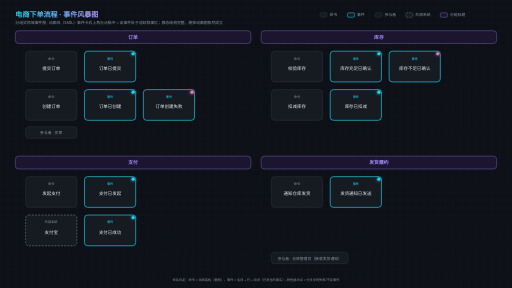
t = 0.00 s
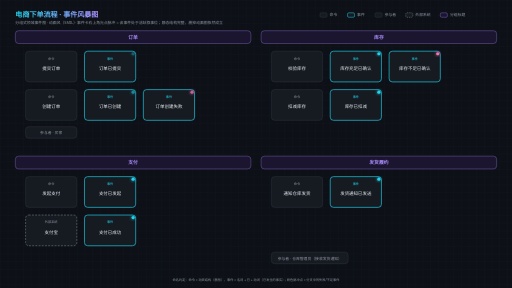
t = 0.60 s
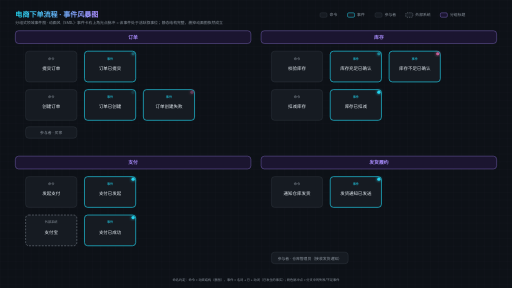
t = 1.00 s
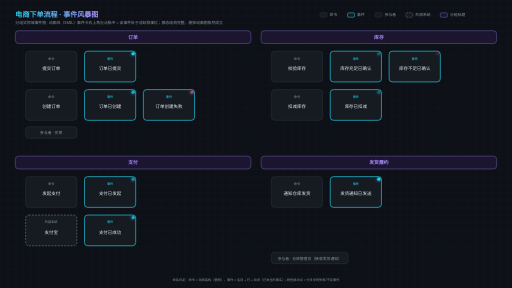
t = 1.60 s
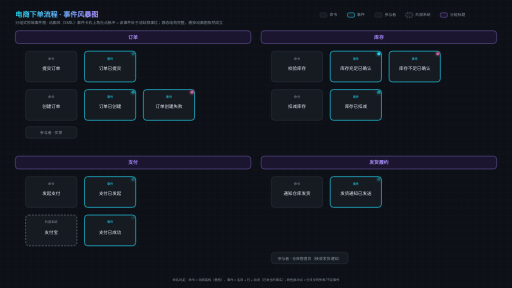
t = 2.20 s
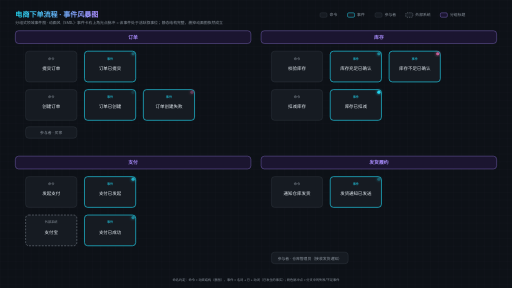
t = 2.60 s

The animated SVG that drew these frames (rendered in a browser with its animation timeline set to each time). Animation: 9 SMIL elements (animate=9); one cycle of 3.20 s, repeats indefinitely.

<svg viewBox="0 0 1600 900" xmlns="http://www.w3.org/2000/svg" font-family="system-ui, -apple-system, 'Segoe UI', 'PingFang SC', 'Hiragino Sans GB', 'Microsoft YaHei', sans-serif">
  <defs>
    <pattern id="grid" width="24" height="24" patternUnits="userSpaceOnUse">
      <path d="M24 0 H0 V24" fill="none" stroke="#1C2330" stroke-width="0.5"/>
    </pattern>
    <filter id="glow" x="-50%" y="-50%" width="200%" height="200%">
      <feGaussianBlur stdDeviation="5" result="b"/>
      <feMerge><feMergeNode in="b"/><feMergeNode in="SourceGraphic"/></feMerge>
    </filter>
    <linearGradient id="titleGrad" x1="0" y1="0" x2="1" y2="0">
      <stop offset="0" stop-color="#22D3EE"/>
      <stop offset="1" stop-color="#A78BFA"/>
    </linearGradient>
  </defs>
  <rect width="1600" height="900" fill="#0D1117"/>
  <rect width="1600" height="900" fill="url(#grid)"/>

  <!-- 标题 -->
  <text x="48" y="52" font-size="22" font-weight="600" fill="url(#titleGrad)">电商下单流程 · 事件风暴图</text>
  <text x="48" y="76" font-size="12" fill="#8B949E">分组式领域事件图 · 动画风（SMIL）· 事件卡右上角光点脉冲 = 该事件处于活跃叙事位；静态结构完整，删掉动画图依然成立</text>

  <!-- 图例 -->
  <g font-size="12" fill="#8B949E">
    <rect x="1000" y="40" width="22" height="14" rx="4" fill="#161B22" stroke="#30363D" stroke-width="1.5"/>
    <text x="1030" y="51">命令</text>
    <rect x="1086" y="40" width="22" height="14" rx="4" fill="#161B22" stroke="#22D3EE" stroke-width="1.5"/>
    <text x="1116" y="51">事件</text>
    <rect x="1172" y="40" width="22" height="14" rx="4" fill="#161B22" stroke="#30363D" stroke-width="1.5"/>
    <text x="1202" y="51">参与者</text>
    <rect x="1268" y="40" width="22" height="14" rx="4" fill="#161B22" stroke="#8B949E" stroke-width="1.5" stroke-dasharray="4 3"/>
    <text x="1298" y="51">外部系统</text>
    <rect x="1376" y="40" width="22" height="14" rx="4" fill="#1B1530" stroke="#A78BFA" stroke-width="1"/>
    <text x="1406" y="51">分组标题</text>
  </g>

  <!-- ========== 分组 1：订单 ========== -->
  <rect x="48" y="96" width="736" height="40" rx="10" fill="#1B1530" stroke="#A78BFA" stroke-width="1"/>
  <text x="416" y="121" text-anchor="middle" font-size="15" font-weight="600" fill="#A78BFA">订单</text>

  <!-- 行1：提交订单 → 订单已提交 -->
  <rect x="80" y="160" width="160" height="96" rx="10" fill="#161B22" stroke="#30363D" stroke-width="1.5"/>
  <text x="160" y="186" text-anchor="middle" font-size="10" fill="#8B949E">命令</text>
  <text x="160" y="218" text-anchor="middle" font-size="14" font-weight="500" fill="#E6EDF3">提交订单</text>

  <rect x="264" y="160" width="160" height="96" rx="10" fill="#161B22" stroke="#22D3EE" stroke-width="2"/>
  <text x="344" y="186" text-anchor="middle" font-size="10" fill="#22D3EE">事件</text>
  <text x="344" y="218" text-anchor="middle" font-size="14" font-weight="500" fill="#E6EDF3">订单已提交</text>
  <circle cx="416" cy="168" r="5" fill="#22D3EE" filter="url(#glow)">
    <animate attributeName="opacity" values="1;0.15;1" dur="1.6s" begin="0s" repeatCount="indefinite"/>
  </circle>

  <!-- 行2：创建订单 → 订单已创建 / 订单创建失败 -->
  <rect x="80" y="280" width="160" height="96" rx="10" fill="#161B22" stroke="#30363D" stroke-width="1.5"/>
  <text x="160" y="306" text-anchor="middle" font-size="10" fill="#8B949E">命令</text>
  <text x="160" y="338" text-anchor="middle" font-size="14" font-weight="500" fill="#E6EDF3">创建订单</text>

  <rect x="264" y="280" width="160" height="96" rx="10" fill="#161B22" stroke="#22D3EE" stroke-width="2"/>
  <text x="344" y="306" text-anchor="middle" font-size="10" fill="#22D3EE">事件</text>
  <text x="344" y="338" text-anchor="middle" font-size="14" font-weight="500" fill="#E6EDF3">订单已创建</text>
  <circle cx="416" cy="288" r="5" fill="#22D3EE" filter="url(#glow)">
    <animate attributeName="opacity" values="1;0.15;1" dur="1.6s" begin="0.2s" repeatCount="indefinite"/>
  </circle>

  <rect x="448" y="280" width="160" height="96" rx="10" fill="#161B22" stroke="#22D3EE" stroke-width="2"/>
  <text x="528" y="306" text-anchor="middle" font-size="10" fill="#22D3EE">事件</text>
  <text x="528" y="338" text-anchor="middle" font-size="14" font-weight="500" fill="#E6EDF3">订单创建失败</text>
  <circle cx="600" cy="288" r="5" fill="#F472B6" filter="url(#glow)">
    <animate attributeName="opacity" values="1;0.15;1" dur="1.6s" begin="0.4s" repeatCount="indefinite"/>
  </circle>

  <!-- 参与者：买家 -->
  <rect x="80" y="396" width="160" height="36" rx="10" fill="#161B22" stroke="#30363D" stroke-width="1.5"/>
  <text x="160" y="419" text-anchor="middle" font-size="12" fill="#8B949E">参与者 · 买家</text>

  <!-- ========== 分组 2：库存 ========== -->
  <rect x="816" y="96" width="736" height="40" rx="10" fill="#1B1530" stroke="#A78BFA" stroke-width="1"/>
  <text x="1184" y="121" text-anchor="middle" font-size="15" font-weight="600" fill="#A78BFA">库存</text>

  <!-- 行1：校验库存 → 库存充足已确认 / 库存不足已确认 -->
  <rect x="848" y="160" width="160" height="96" rx="10" fill="#161B22" stroke="#30363D" stroke-width="1.5"/>
  <text x="928" y="186" text-anchor="middle" font-size="10" fill="#8B949E">命令</text>
  <text x="928" y="218" text-anchor="middle" font-size="14" font-weight="500" fill="#E6EDF3">校验库存</text>

  <rect x="1032" y="160" width="160" height="96" rx="10" fill="#161B22" stroke="#22D3EE" stroke-width="2"/>
  <text x="1112" y="186" text-anchor="middle" font-size="10" fill="#22D3EE">事件</text>
  <text x="1112" y="218" text-anchor="middle" font-size="14" font-weight="500" fill="#E6EDF3">库存充足已确认</text>
  <circle cx="1184" cy="168" r="5" fill="#22D3EE" filter="url(#glow)">
    <animate attributeName="opacity" values="1;0.15;1" dur="1.6s" begin="0.6s" repeatCount="indefinite"/>
  </circle>

  <rect x="1216" y="160" width="160" height="96" rx="10" fill="#161B22" stroke="#22D3EE" stroke-width="2"/>
  <text x="1296" y="186" text-anchor="middle" font-size="10" fill="#22D3EE">事件</text>
  <text x="1296" y="218" text-anchor="middle" font-size="14" font-weight="500" fill="#E6EDF3">库存不足已确认</text>
  <circle cx="1368" cy="168" r="5" fill="#F472B6" filter="url(#glow)">
    <animate attributeName="opacity" values="1;0.15;1" dur="1.6s" begin="0.8s" repeatCount="indefinite"/>
  </circle>

  <!-- 行2：扣减库存 → 库存已扣减 -->
  <rect x="848" y="280" width="160" height="96" rx="10" fill="#161B22" stroke="#30363D" stroke-width="1.5"/>
  <text x="928" y="306" text-anchor="middle" font-size="10" fill="#8B949E">命令</text>
  <text x="928" y="338" text-anchor="middle" font-size="14" font-weight="500" fill="#E6EDF3">扣减库存</text>

  <rect x="1032" y="280" width="160" height="96" rx="10" fill="#161B22" stroke="#22D3EE" stroke-width="2"/>
  <text x="1112" y="306" text-anchor="middle" font-size="10" fill="#22D3EE">事件</text>
  <text x="1112" y="338" text-anchor="middle" font-size="14" font-weight="500" fill="#E6EDF3">库存已扣减</text>
  <circle cx="1184" cy="288" r="5" fill="#22D3EE" filter="url(#glow)">
    <animate attributeName="opacity" values="1;0.15;1" dur="1.6s" begin="1s" repeatCount="indefinite"/>
  </circle>

  <!-- ========== 分组 3：支付 ========== -->
  <rect x="48" y="488" width="736" height="40" rx="10" fill="#1B1530" stroke="#A78BFA" stroke-width="1"/>
  <text x="416" y="513" text-anchor="middle" font-size="15" font-weight="600" fill="#A78BFA">支付</text>

  <!-- 行1：发起支付 → 支付已发起 -->
  <rect x="80" y="552" width="160" height="96" rx="10" fill="#161B22" stroke="#30363D" stroke-width="1.5"/>
  <text x="160" y="578" text-anchor="middle" font-size="10" fill="#8B949E">命令</text>
  <text x="160" y="610" text-anchor="middle" font-size="14" font-weight="500" fill="#E6EDF3">发起支付</text>

  <rect x="264" y="552" width="160" height="96" rx="10" fill="#161B22" stroke="#22D3EE" stroke-width="2"/>
  <text x="344" y="578" text-anchor="middle" font-size="10" fill="#22D3EE">事件</text>
  <text x="344" y="610" text-anchor="middle" font-size="14" font-weight="500" fill="#E6EDF3">支付已发起</text>
  <circle cx="416" cy="560" r="5" fill="#22D3EE" filter="url(#glow)">
    <animate attributeName="opacity" values="1;0.15;1" dur="1.6s" begin="1.2s" repeatCount="indefinite"/>
  </circle>

  <!-- 行2：支付宝（外部系统） → 支付已成功 -->
  <rect x="80" y="672" width="160" height="96" rx="10" fill="#161B22" stroke="#8B949E" stroke-width="1.5" stroke-dasharray="6 4"/>
  <text x="160" y="698" text-anchor="middle" font-size="10" fill="#8B949E">外部系统</text>
  <text x="160" y="730" text-anchor="middle" font-size="14" font-weight="500" fill="#E6EDF3">支付宝</text>

  <rect x="264" y="672" width="160" height="96" rx="10" fill="#161B22" stroke="#22D3EE" stroke-width="2"/>
  <text x="344" y="698" text-anchor="middle" font-size="10" fill="#22D3EE">事件</text>
  <text x="344" y="730" text-anchor="middle" font-size="14" font-weight="500" fill="#E6EDF3">支付已成功</text>
  <circle cx="416" cy="680" r="5" fill="#22D3EE" filter="url(#glow)">
    <animate attributeName="opacity" values="1;0.15;1" dur="1.6s" begin="1.4s" repeatCount="indefinite"/>
  </circle>

  <!-- ========== 分组 4：发货履约 ========== -->
  <rect x="816" y="488" width="736" height="40" rx="10" fill="#1B1530" stroke="#A78BFA" stroke-width="1"/>
  <text x="1184" y="513" text-anchor="middle" font-size="15" font-weight="600" fill="#A78BFA">发货履约</text>

  <!-- 行1：通知仓库发货 → 发货通知已发送 -->
  <rect x="848" y="552" width="160" height="96" rx="10" fill="#161B22" stroke="#30363D" stroke-width="1.5"/>
  <text x="928" y="578" text-anchor="middle" font-size="10" fill="#8B949E">命令</text>
  <text x="928" y="610" text-anchor="middle" font-size="14" font-weight="500" fill="#E6EDF3">通知仓库发货</text>

  <rect x="1032" y="552" width="160" height="96" rx="10" fill="#161B22" stroke="#22D3EE" stroke-width="2"/>
  <text x="1112" y="578" text-anchor="middle" font-size="10" fill="#22D3EE">事件</text>
  <text x="1112" y="610" text-anchor="middle" font-size="14" font-weight="500" fill="#E6EDF3">发货通知已发送</text>
  <circle cx="1184" cy="560" r="5" fill="#22D3EE" filter="url(#glow)">
    <animate attributeName="opacity" values="1;0.15;1" dur="1.6s" begin="1.6s" repeatCount="indefinite"/>
  </circle>

  <!-- 参与者：仓库管理员 -->
  <rect x="848" y="788" width="240" height="36" rx="10" fill="#161B22" stroke="#30363D" stroke-width="1.5"/>
  <text x="968" y="811" text-anchor="middle" font-size="12" fill="#8B949E">参与者 · 仓库管理员（接收发货通知）</text>

  <!-- 脚注 -->
  <text x="800" y="878" text-anchor="middle" font-size="10" fill="#8B949E">命名约定：命令 = 动宾结构（意图），事件 = 名词 + 已 + 动词（已发生的事实）；粉色脉冲点 = 分支中的失败/不足事件</text>
</svg>
